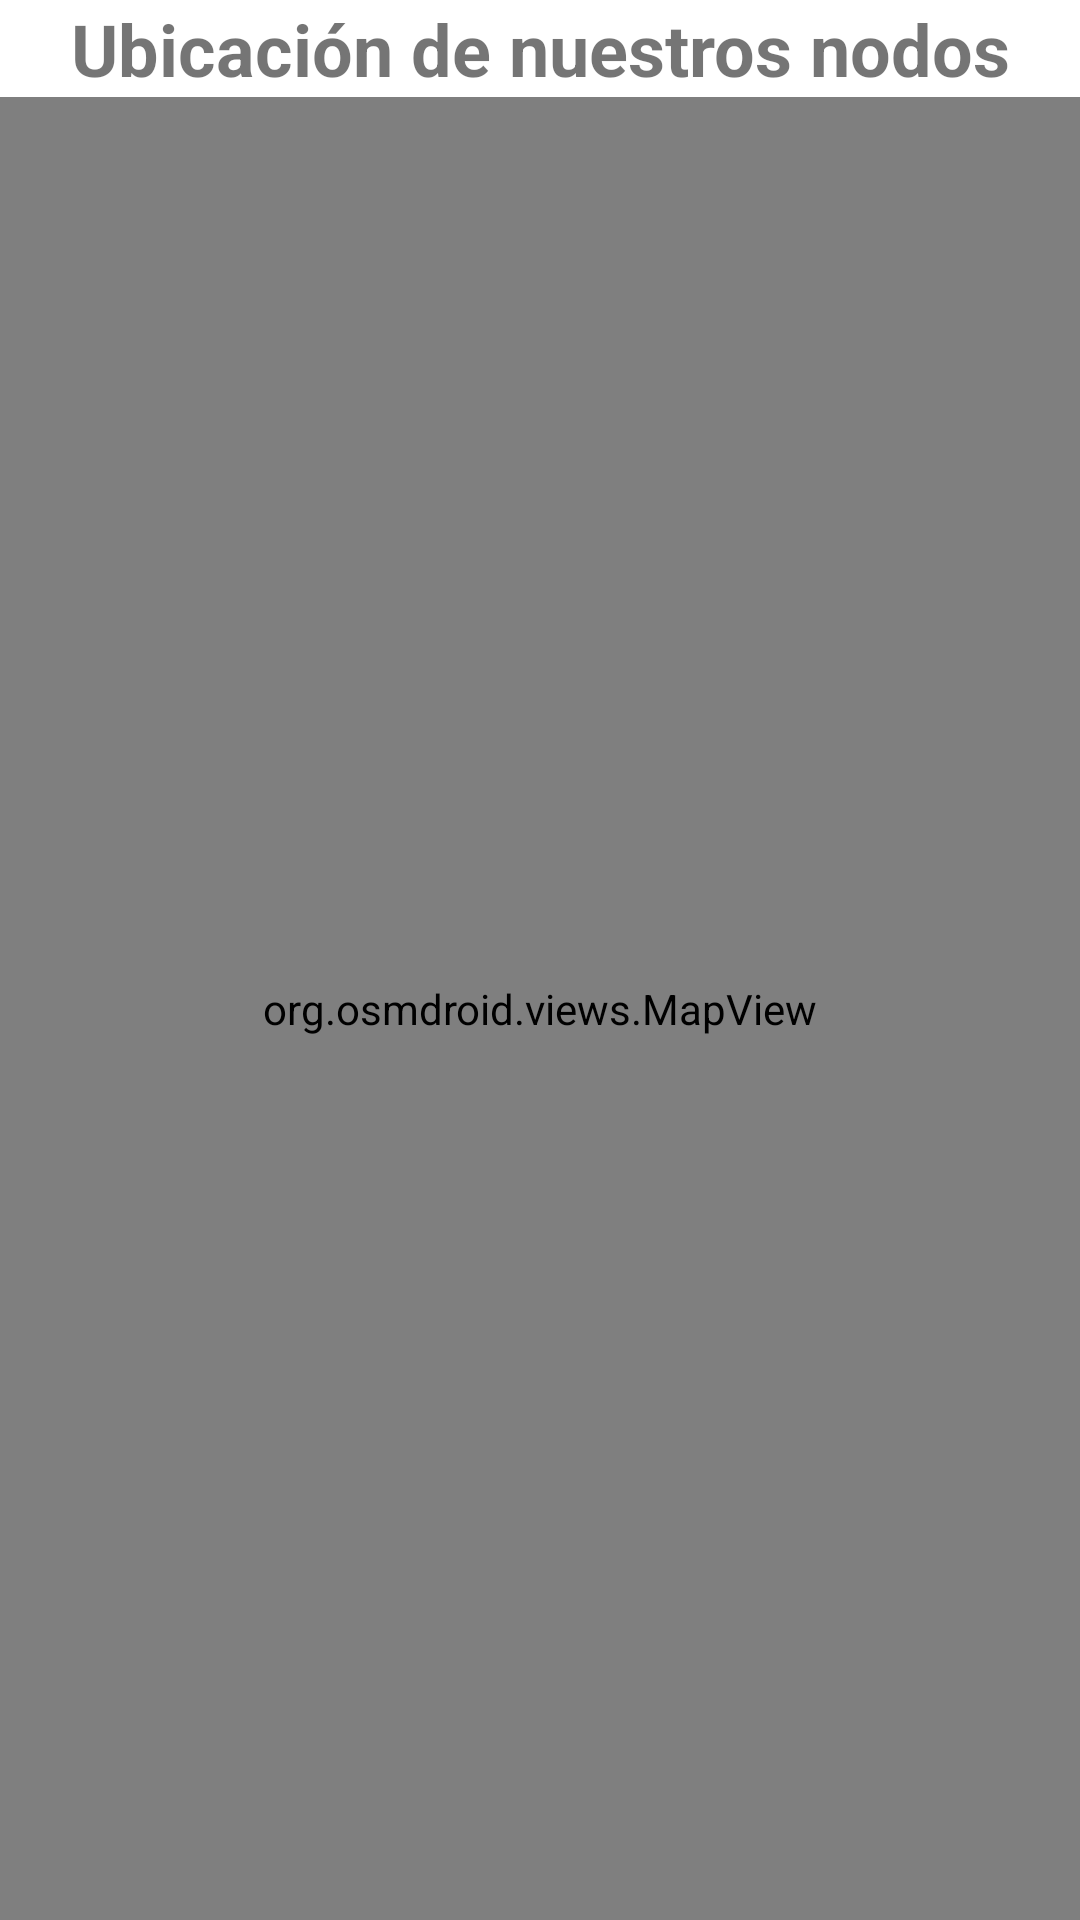

Write the Android layout XML for this screen, with the resource values it uses.
<!-- AndroidManifest.xml: application theme Theme.LaJusta -->
<!-- res/layout/mapa_osmdroid.xml -->
<?xml version="1.0" encoding="utf-8"?>
<LinearLayout xmlns:android="http://schemas.android.com/apk/res/android"
    android:id="@+id/Texto_Header"
    android:layout_width="fill_parent"
    android:layout_height="fill_parent"
    android:orientation="vertical">

    <LinearLayout
        android:id="@+id/Header"
        android:layout_width="match_parent"
        android:layout_height="wrap_content"
        android:orientation="vertical">

        <TextView
            android:id="@+id/textView_Header"
            android:layout_width="match_parent"
            android:layout_height="wrap_content"
            android:contentDescription="Ubicación de nuestros nodos"
            android:text="Ubicación de nuestros nodos"
            android:textAlignment="center"
            android:textSize="24sp"
            android:textStyle="bold" />
    </LinearLayout>

    <org.osmdroid.views.MapView
        android:id="@+id/mapaNodos"
        android:layout_width="fill_parent"
        android:layout_height="fill_parent" />
</LinearLayout>
<!-- resources referenced by this layout -->
<resources>
  <style name="Theme.LaJusta" parent="Theme.MaterialComponents.DayNight.DarkActionBar">
          
          <item name="colorPrimary">@color/marron</item>
          <item name="colorPrimaryVariant">@color/purple_700</item>
          <item name="colorOnPrimary">@color/white</item>
          
          <item name="colorSecondary">@color/teal_200</item>
          <item name="colorSecondaryVariant">@color/teal_700</item>
          <item name="colorOnSecondary">@color/black</item>
          
          <item name="android:statusBarColor" tools:targetApi="l">?attr/colorPrimaryVariant</item>
          
      </style>
  <color name="marron">#6D4C41</color>
  <color name="purple_700">#FF3700B3</color>
  <color name="white">#FFFFFFFF</color>
  <color name="teal_200">#FF03DAC5</color>
  <color name="teal_700">#FF018786</color>
  <color name="black">#FF000000</color>
</resources>
